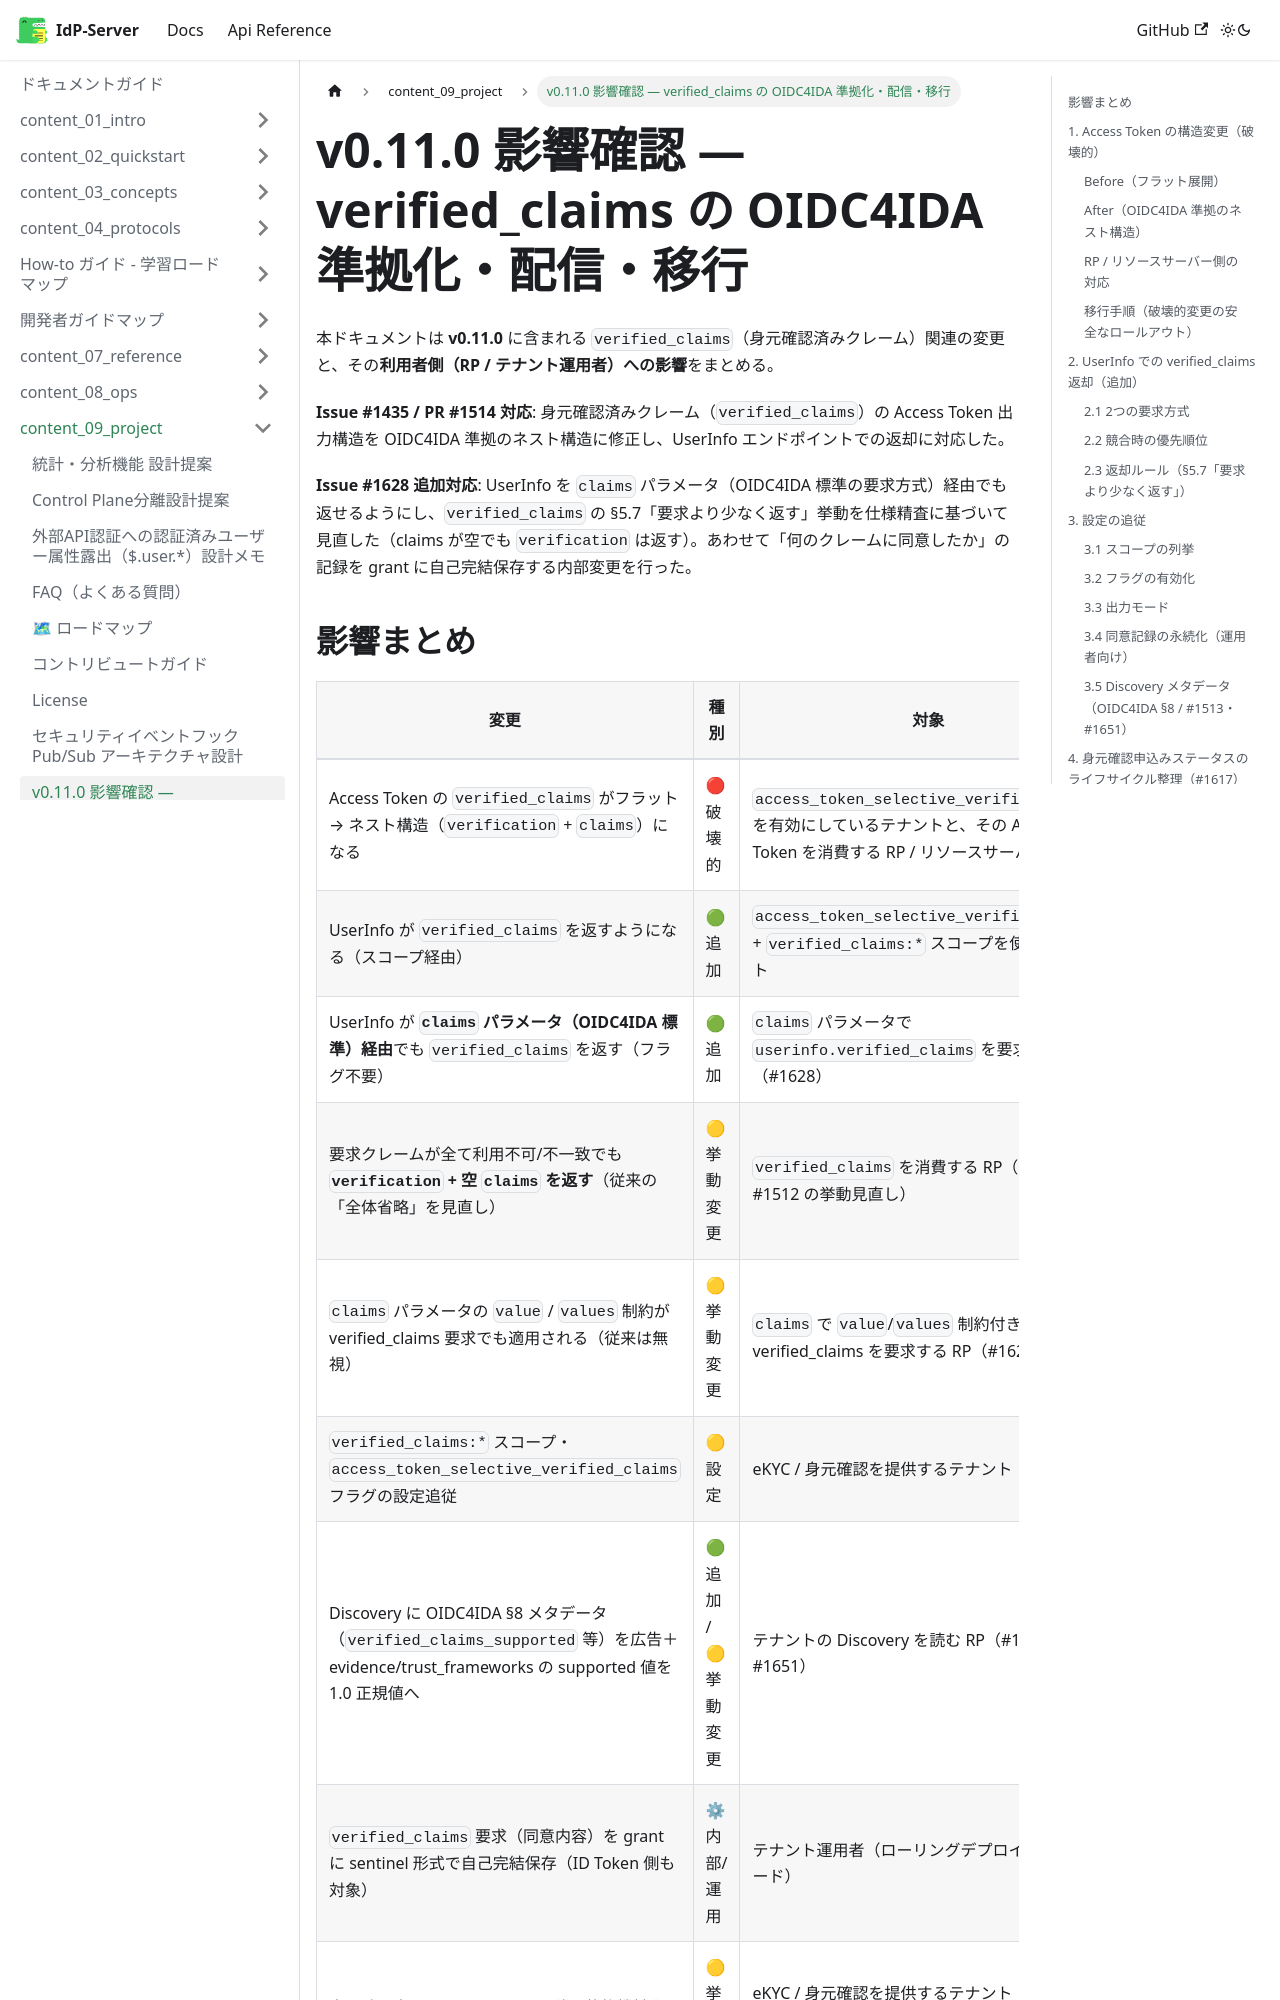

repository: hirokazu-kobayashi-koba-hiro/idp-server · page: docs/content_09_project/v0.11.0-verified-claims-impact/index.html · generator: docusaurus

# v0.11.0 影響確認 — verified_claims の OIDC4IDA 準拠化・配信・移行

本ドキュメントは **v0.11.0** に含まれる `verified_claims`（身元確認済みクレーム）関連の変更と、その**利用者側（RP / テナント運用者）への影響**をまとめる。

**Issue #1435 / PR #1514 対応**: 身元確認済みクレーム（`verified_claims`）の Access Token 出力構造を OIDC4IDA 準拠のネスト構造に修正し、UserInfo エンドポイントでの返却に対応した。

**Issue #1628 追加対応**: UserInfo を `claims` パラメータ（OIDC4IDA 標準の要求方式）経由でも返せるようにし、`verified_claims` の §5.7「要求より少なく返す」挙動を仕様精査に基づいて見直した（claims が空でも `verification` は返す）。あわせて「何のクレームに同意したか」の記録を grant に自己完結保存する内部変更を行った。
